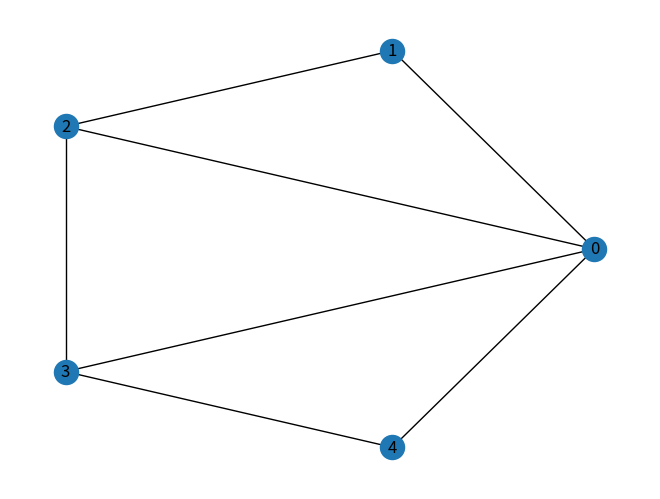
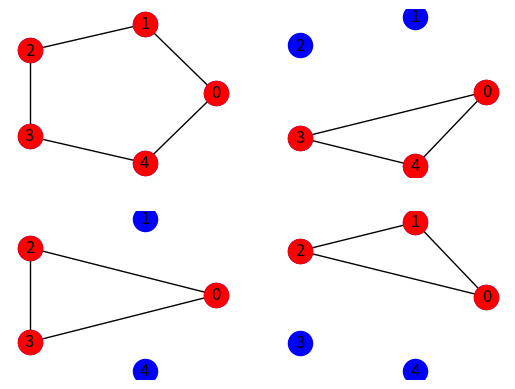

These figures' Python source, in order:

# Kyle Williams, 11/25/2019

# Note that networkx does support planar-graph
# https://networkx.github.io/documentation/stable/reference/algorithms/planarity.html
# However, it appears that construction is more manual,and that rotation information is
# stored as nodes/edges are added to the graph.

import networkx as nx
from matplotlib import pyplot as plt
from math import *


# Sort counter-clockwise w.r.t center (Thanks to Nick Closuit for idea)
def theta(a, center):
    oa = (a[0] - center[0], a[1] - center[1])
    return atan2(oa[1], oa[0])


class CMap:
    def __init__(self, graph, points=[], rotation_data=[]):
        self.sorted_edges = dict()
        self.sorted_neighbors = dict()
        self.sorted_darts = dict()

        self.edge2dart = dict()
        self.dart2edge = dict()

        for n, edge in enumerate(graph.edges()):
            self.edge2dart[edge] = 2*n
            self.edge2dart[(edge[1], edge[0])] = 2*n + 1

            self.dart2edge[2*n] = edge
            self.dart2edge[2*n+1] = (edge[1], edge[0])

        # Get rotational information
        if rotation_data:
            sorted_edges = rotation_data
        else:
            sorted_edges = get_rotational_data(graph, points)

        # Not 100% sure why e1, e2 need to be flipped to make things work
        for node in graph.nodes():
            self.sorted_darts[node] = [self.edge2dart[(e2, e1)] for (e1, e2) in sorted_edges[node]]

        self.G = graph
        self.points = points  # only used for plotting
        self.darts = list(range(2*graph.size()))

    def sigma(self, dart):
        # Get node
        neighbor, node = self.dart2edge[dart]  # flip order?

        # Get index of given dart
        index = self.sorted_darts[node].index(dart)

        # Number of neighbors
        size = len(list(self.G.neighbors(node)))

        # Get next dart, wrap-around if out of range
        return self.sorted_darts[node][(index+1) % size]

    def alpha(self, dart):
        # swap edge nodes, for other complement dart
        e1, e2 = self.dart2edge[dart]
        return self.edge2dart[(e2, e1)] 

    def phi(self, dart):
        return self.sigma(self.alpha(dart))

    def plot(self):
        nx.draw_networkx_labels(self.G, self.points)
        nx.draw_networkx_edge_labels(self.G, self.points, self.edge2dart, label_pos=0.15)
        nx.draw(self.G, self.points)
        plt.show()

    def boundary_cycles(self):
        """
            This function returns a list of the boundary cycles
            by iterating on phi(x).
            The boundary cycles are given in terms of darts.
            Boundary Cycles form a partition of the darts.
            Based on implementation by Deepjoyti Ghosh.
        """
        output = []
        all_darts = self.darts.copy()
        
        while all_darts:
            # set root
            cycle = [all_darts.pop()]

            # get next in cycle
            next_dart = self.phi(cycle[0])

            while next_dart != cycle[0]:

                # remove dart, since disjoint
                all_darts.remove(next_dart)

                # add to cycle
                cycle.append(next_dart)

                # get next dart
                next_dart = self.phi(next_dart)

            # cycle finished when next_dart is root
            output.append(cycle)

        return output


def get_rotational_data(graph, points):
    sorted_edges = [[] for _ in range(graph.order())]
    for node in graph.nodes():
        neighbors = list(graph.neighbors(node))

        # zip neighbors with associated coordinates for sorting
        neighbor_zip = list(zip(neighbors, [points[n] for n in neighbors]))

        anticlockwise, clockwise = False, True

        # Sort
        sorted_zip = sorted(neighbor_zip, key=lambda pair: theta(pair[1], points[node]), reverse=anticlockwise)

        # Extract sorted edges
        sorted_edges[node] = [(node, n) for (n, _) in sorted_zip]

    return sorted_edges


def boundary_cycle_graphs(cmap):
    bcycles = []
    for cycle in cmap.boundary_cycles():
        simplex_edges = [cmap.dart2edge[dart] for dart in cycle]
        simplex_nodes = list(set((node for (node, _) in simplex_edges)))

        G = nx.Graph()
        G.add_nodes_from(simplex_nodes)
        G.add_edges_from(simplex_edges)

        bcycles.append(G)

    return bcycles


def boundary_cycle_nodes(cmap):
    simplex_nodes = []
    for n, cycle in enumerate(cmap.boundary_cycles()):
        simplex_edges = [cmap.dart2edge[dart] for dart in cycle]
        simplex_nodes.append([node for (node, _) in simplex_edges])

    return simplex_nodes


if __name__ == "__main__":
    G = nx.house_x_graph()
    G.remove_edge(0, 1)
    G.remove_edge(2, 4)
    G.remove_edge(1, 3)
    G.add_edge(1, 0)
    G.add_edge(4, 0)
    # G = nx.gnm_random_graph(10, 15)
    mypoints = [(cos(theta), sin(theta)) for theta in [2*pi*n/G.order() for n in range(G.order())]]

    nx.draw(G, mypoints)
    nx.draw_networkx_labels(G, dict(enumerate(mypoints)))
    plt.show()

    c_map = CMap(G, mypoints)

    print(c_map.boundary_cycles())

    simplices = boundary_cycle_graphs(c_map)

    boundary = [1, 2, 3, 4, 0]

    print([set(boundary) == set(G.nodes()) for G in simplices])

    for i, simplex in enumerate(simplices, start=1):
        plot_num = str(2)+str(len(simplices)//2)+str(i)
        plt.subplot(int(plot_num))
        nx.draw_networkx_nodes(G, dict(enumerate(mypoints)), node_color="b")
        nx.draw_networkx_labels(G, dict(enumerate(mypoints)))
        nx.draw(simplex, mypoints, node_color="r")

    plt.show()
